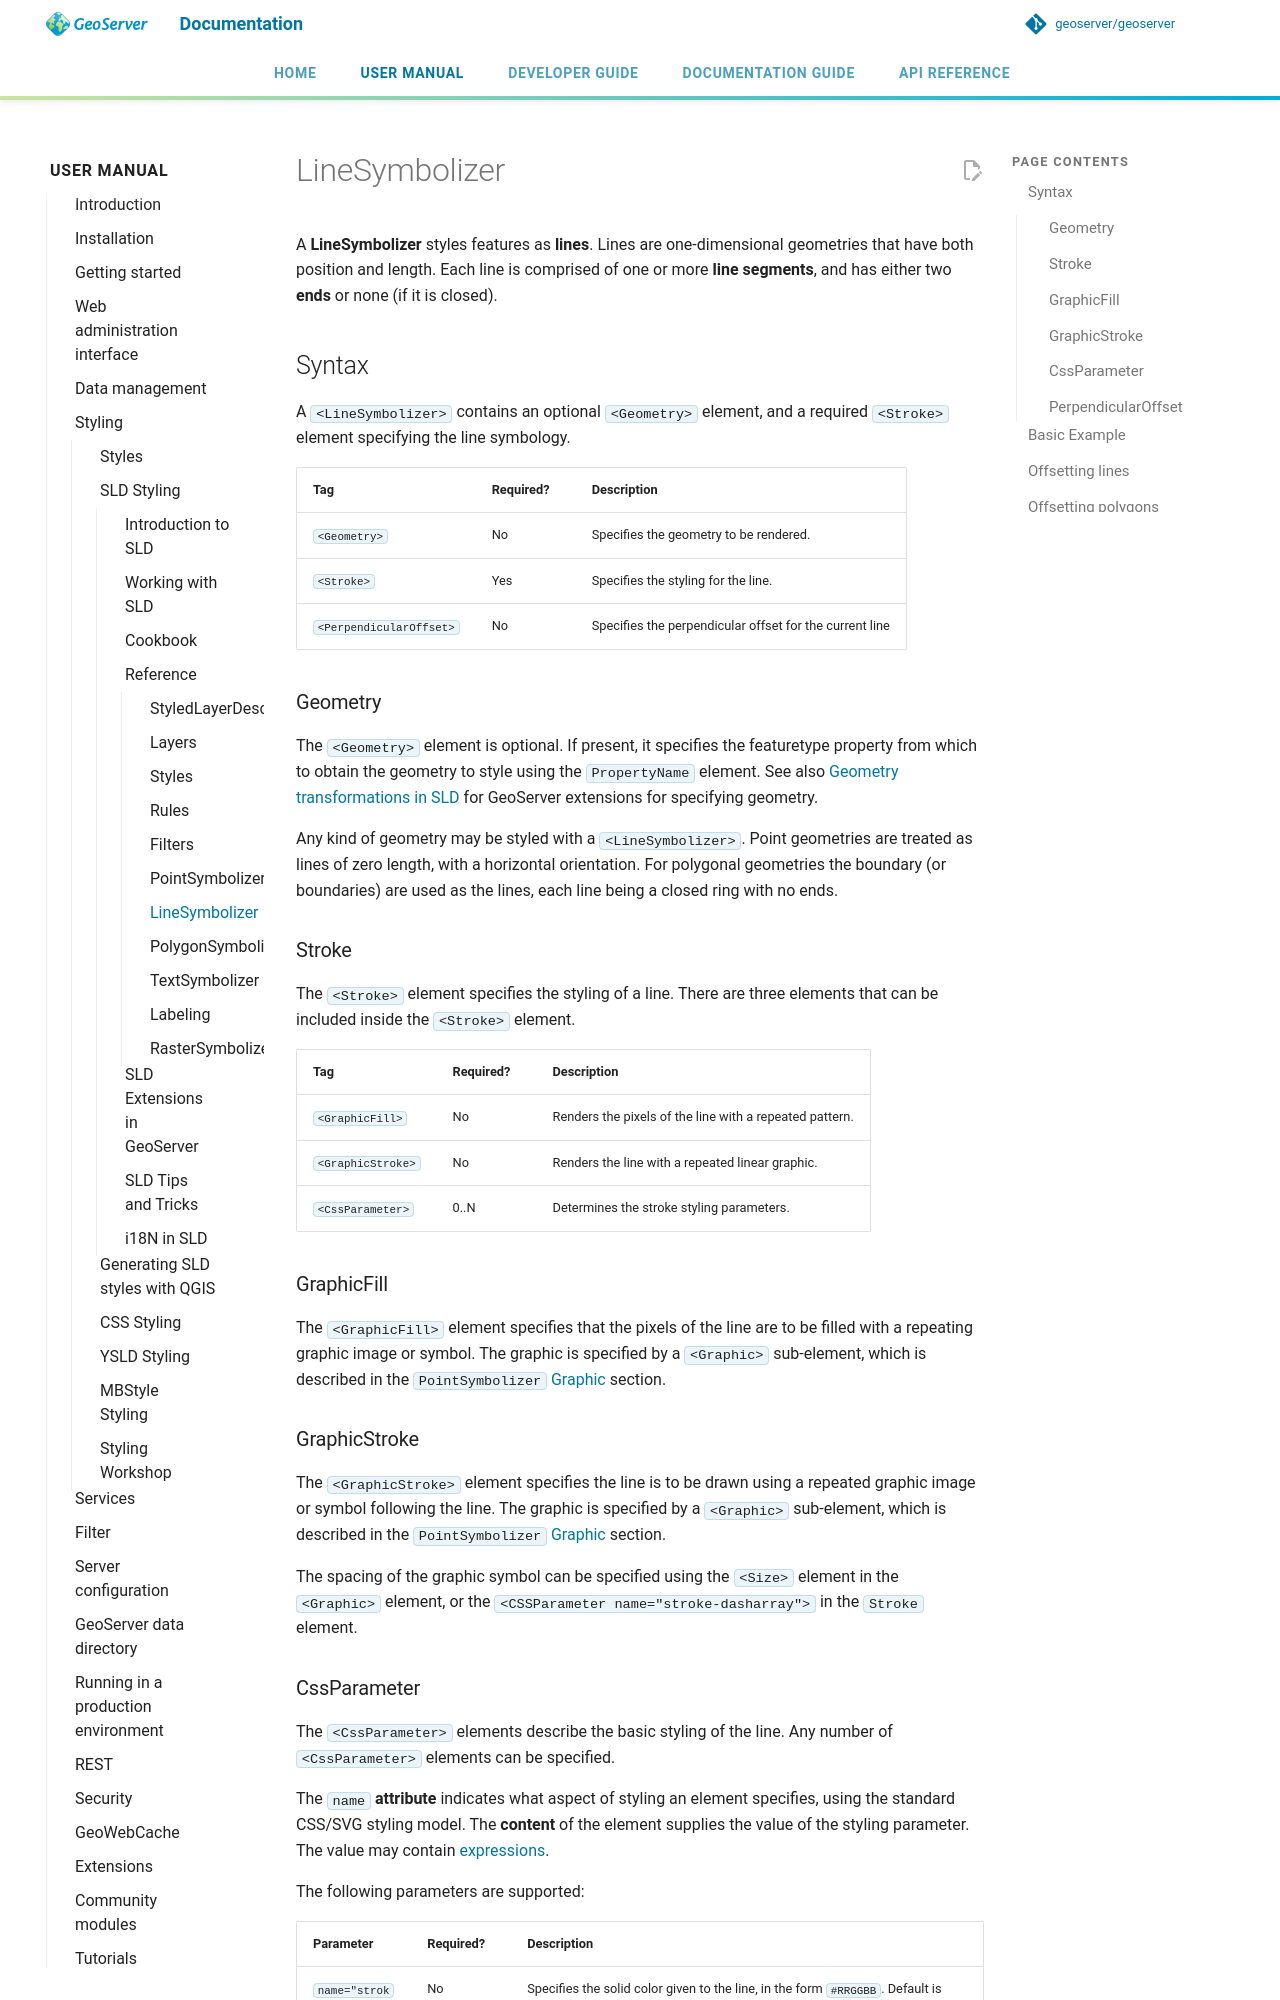

repository: petersmythe/geoserver · page: latest/en/user/styling/sld/reference/linesymbolizer/index.html · generator: mkdocs

# LineSymbolizer

A **LineSymbolizer** styles features as **lines**. Lines are one-dimensional geometries that have both position and length. Each line is comprised of one or more **line segments**, and has either two **ends** or none (if it is closed).

## Syntax

A `<LineSymbolizer>` contains an optional `<Geometry>` element, and a required `<Stroke>` element specifying the line symbology.

| **Tag** | **Required?** | **Description** |
|----|----|----|
| `<Geometry>` | No | Specifies the geometry to be rendered. |
| `<Stroke>` | Yes | Specifies the styling for the line. |
| `<PerpendicularOffset>` | No | Specifies the perpendicular offset for the current line |

### Geometry

The `<Geometry>` element is optional. If present, it specifies the featuretype property from which to obtain the geometry to style using the `PropertyName` element. See also [Geometry transformations in SLD](../extensions/geometry-transformations.md) for GeoServer extensions for specifying geometry.

Any kind of geometry may be styled with a `<LineSymbolizer>`. Point geometries are treated as lines of zero length, with a horizontal orientation. For polygonal geometries the boundary (or boundaries) are used as the lines, each line being a closed ring with no ends.

### Stroke {: #sld_reference_stroke }

The `<Stroke>` element specifies the styling of a line. There are three elements that can be included inside the `<Stroke>` element.

| **Tag** | **Required?** | **Description** |
|----|----|----|
| `<GraphicFill>` | No | Renders the pixels of the line with a repeated pattern. |
| `<GraphicStroke>` | No | Renders the line with a repeated linear graphic. |
| `<CssParameter>` | 0..N | Determines the stroke styling parameters. |

### GraphicFill

The `<GraphicFill>` element specifies that the pixels of the line are to be filled with a repeating graphic image or symbol. The graphic is specified by a `<Graphic>` sub-element, which is described in the `PointSymbolizer` [Graphic](pointsymbolizer.md#graphic) section.

### GraphicStroke {: #sld_reference_linesymbolizer_graphicstroke }

The `<GraphicStroke>` element specifies the line is to be drawn using a repeated graphic image or symbol following the line. The graphic is specified by a `<Graphic>` sub-element, which is described in the `PointSymbolizer` [Graphic](pointsymbolizer.md#graphic) section.

The spacing of the graphic symbol can be specified using the `<Size>` element in the `<Graphic>` element, or the `<CSSParameter name="stroke-dasharray">` in the `Stroke` element.
